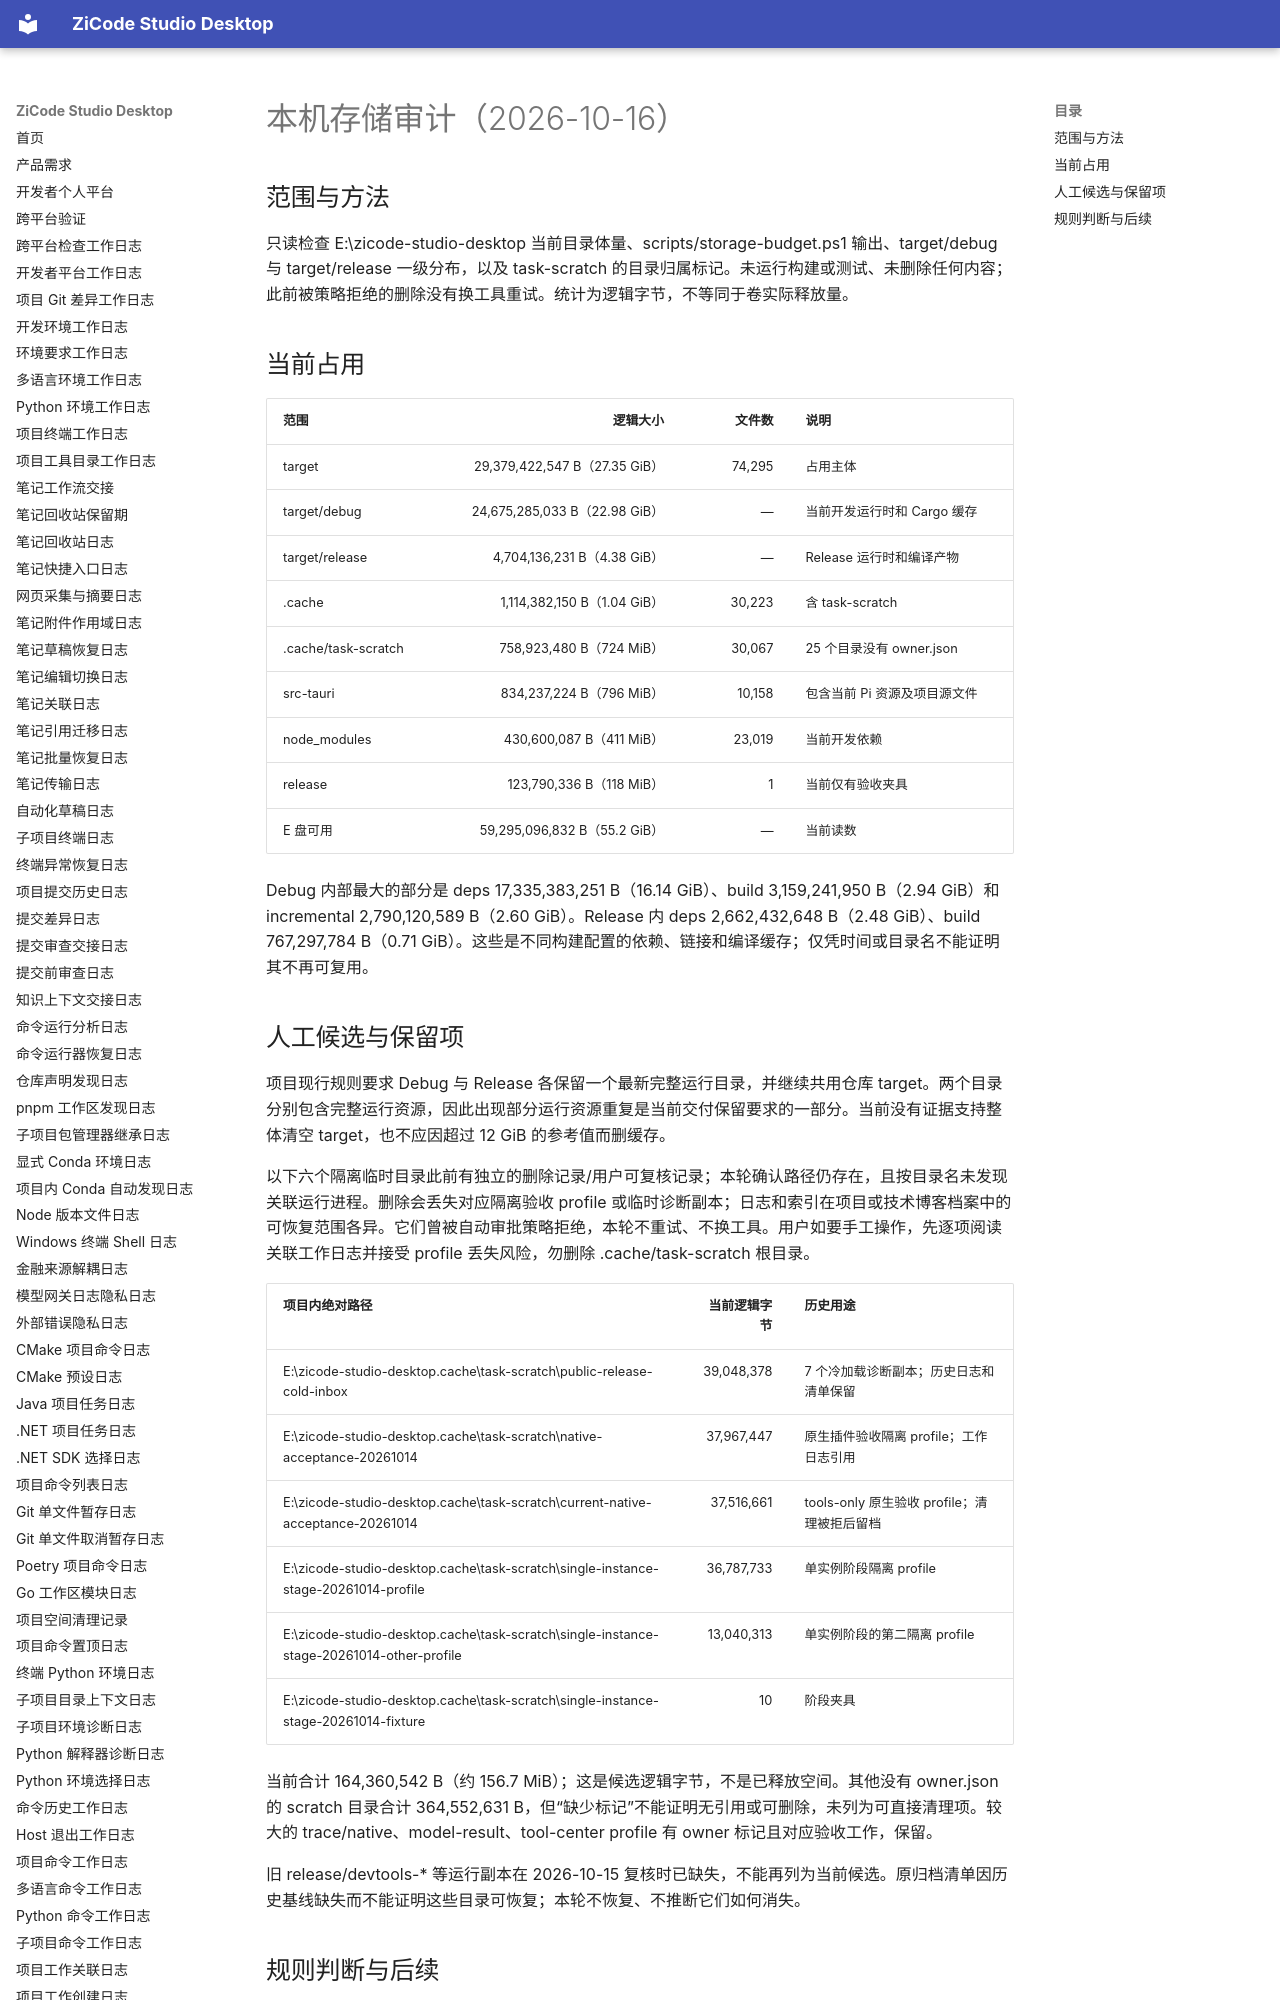

repository: ax2/zicode-studio-desktop · page: iterations/2026-10-16-storage-audit/index.html · generator: mkdocs

# 本机存储审计（2026-10-16）

## 范围与方法

只读检查 E:\zicode-studio-desktop 当前目录体量、scripts/storage-budget.ps1 输出、target/debug 与 target/release 一级分布，以及 task-scratch 的目录归属标记。未运行构建或测试、未删除任何内容；此前被策略拒绝的删除没有换工具重试。统计为逻辑字节，不等同于卷实际释放量。

## 当前占用

| 范围 | 逻辑大小 | 文件数 | 说明 |
| --- | ---: | ---: | --- |
| target | 29,379,422,547 B（27.35 GiB） | 74,295 | 占用主体 |
| target/debug | 24,675,285,033 B（22.98 GiB） | — | 当前开发运行时和 Cargo 缓存 |
| target/release | 4,704,136,231 B（4.38 GiB） | — | Release 运行时和编译产物 |
| .cache | 1,114,382,150 B（1.04 GiB） | 30,223 | 含 task-scratch |
| .cache/task-scratch | 758,923,480 B（724 MiB） | 30,067 | 25 个目录没有 owner.json |
| src-tauri | 834,237,224 B（796 MiB） | 10,158 | 包含当前 Pi 资源及项目源文件 |
| node_modules | 430,600,087 B（411 MiB） | 23,019 | 当前开发依赖 |
| release | 123,790,336 B（118 MiB） | 1 | 当前仅有验收夹具 |
| E 盘可用 | 59,295,096,832 B（55.2 GiB） | — | 当前读数 |

Debug 内部最大的部分是 deps 17,335,383,251 B（16.14 GiB）、build 3,159,241,950 B（2.94 GiB）和 incremental 2,790,120,589 B（2.60 GiB）。Release 内 deps 2,662,432,648 B（2.48 GiB）、build 767,297,784 B（0.71 GiB）。这些是不同构建配置的依赖、链接和编译缓存；仅凭时间或目录名不能证明其不再可复用。
